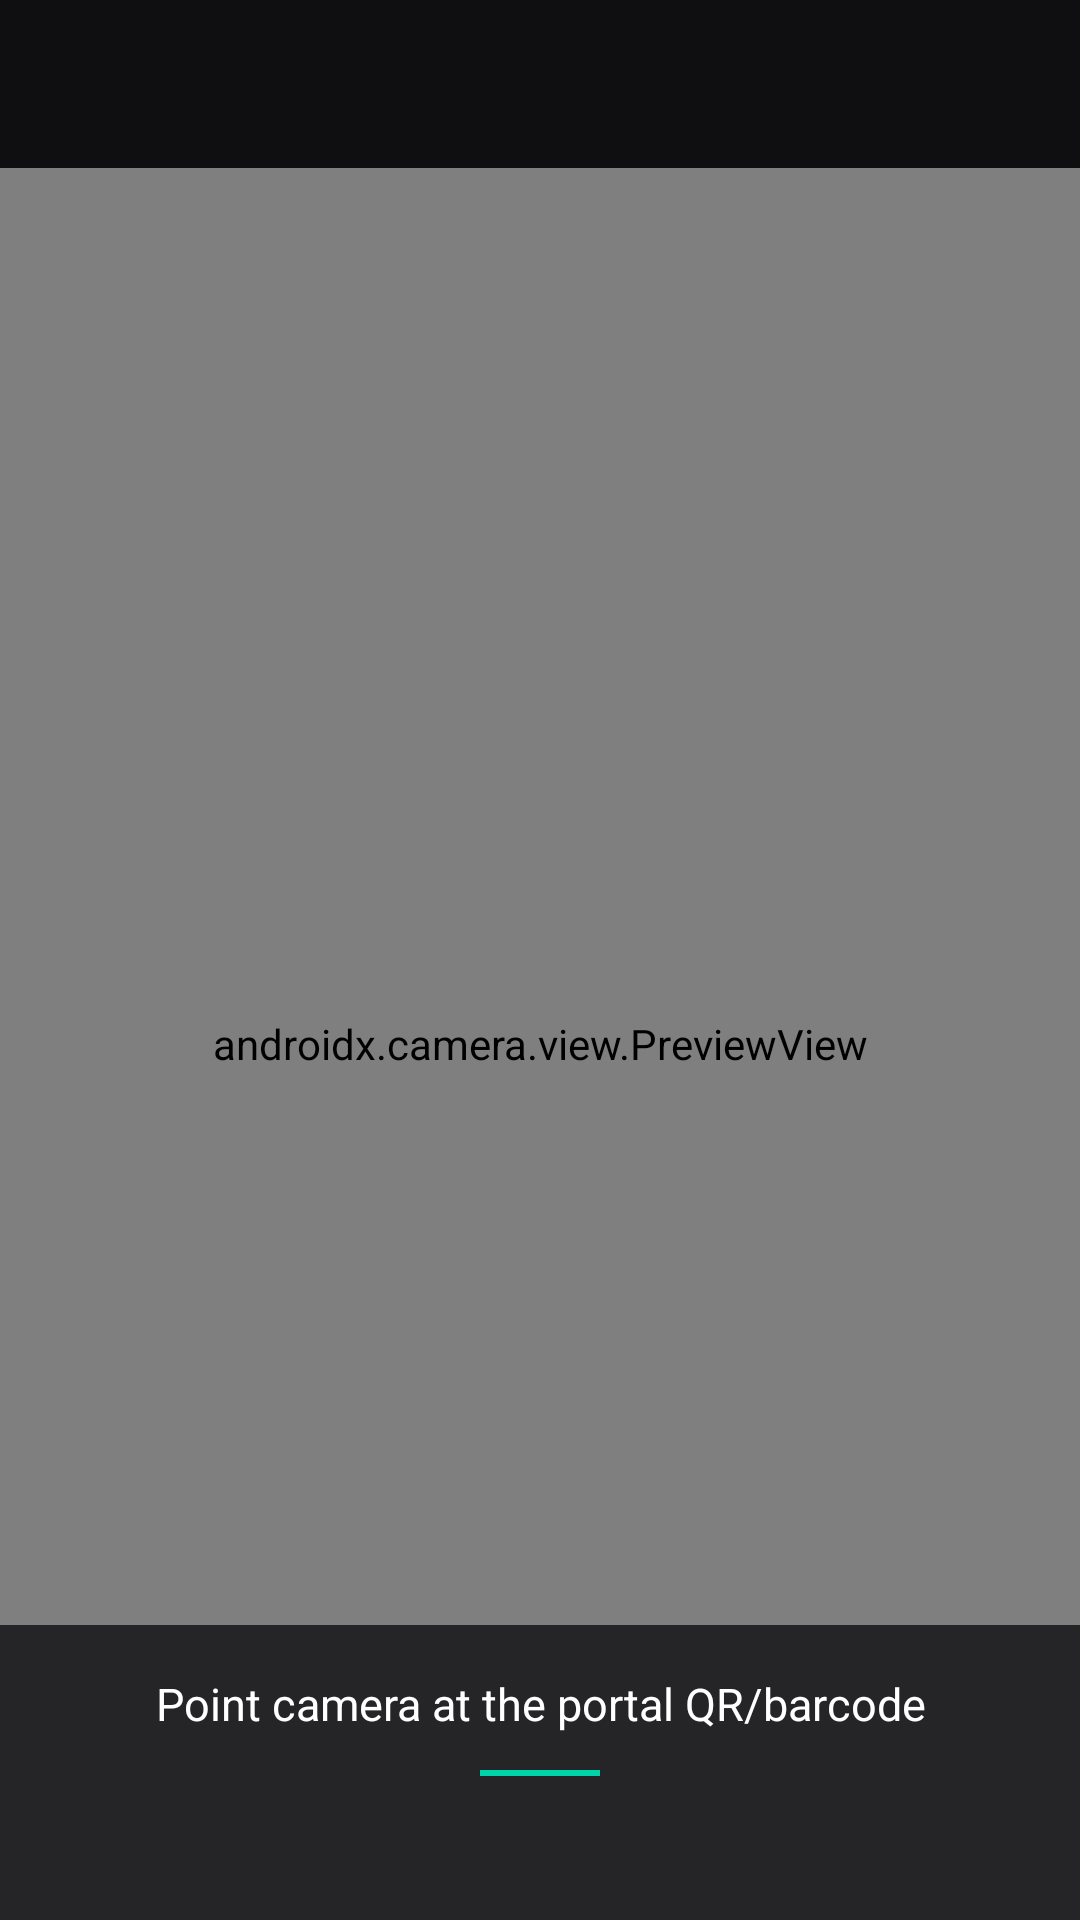

Reconstruct the res/layout file that produces this screen, plus the resources it refers to.
<!-- AndroidManifest.xml: application theme Theme.OverDriveCompanion -->
<!-- res/layout/activity_scanner.xml -->
<?xml version="1.0" encoding="utf-8"?>
<androidx.coordinatorlayout.widget.CoordinatorLayout
    xmlns:android="http://schemas.android.com/apk/res/android"
    xmlns:app="http://schemas.android.com/apk/res-auto"
    android:layout_width="match_parent"
    android:layout_height="match_parent"
    android:background="@color/bg_base">

    <com.google.android.material.appbar.AppBarLayout
        android:layout_width="match_parent"
        android:layout_height="wrap_content"
        android:background="@color/bg_base"
        app:elevation="0dp">

        <androidx.appcompat.widget.Toolbar
            android:id="@+id/toolbar"
            android:layout_width="match_parent"
            android:layout_height="?attr/actionBarSize"
            android:background="@color/bg_base"
            app:titleTextColor="@color/text_primary"
            app:theme="@style/Theme.OverDriveCompanion.Toolbar"
            app:popupTheme="@style/ThemeOverlay.MaterialComponents.Dark" />

    </com.google.android.material.appbar.AppBarLayout>

    
    <androidx.camera.view.PreviewView
        android:id="@+id/previewView"
        android:layout_width="match_parent"
        android:layout_height="match_parent"
        app:layout_behavior="@string/appbar_scrolling_view_behavior" />

    
    <LinearLayout
        android:layout_width="match_parent"
        android:layout_height="wrap_content"
        android:layout_gravity="bottom"
        android:orientation="vertical"
        android:gravity="center"
        android:paddingBottom="48dp"
        android:paddingTop="16dp"
        android:paddingStart="32dp"
        android:paddingEnd="32dp"
        android:background="#CC0F0F12">

        <TextView
            android:layout_width="wrap_content"
            android:layout_height="wrap_content"
            android:text="@string/scan_hint"
            android:textColor="@color/text_primary"
            android:textSize="15sp"
            android:gravity="center"
            android:lineSpacingMultiplier="1.4" />

        <View
            android:layout_width="40dp"
            android:layout_height="2dp"
            android:layout_marginTop="12dp"
            android:background="@color/brand_primary" />

    </LinearLayout>

</androidx.coordinatorlayout.widget.CoordinatorLayout>
<!-- resources referenced by this layout -->
<resources>
  <color name="bg_base">#0F0F12</color>
  <color name="brand_primary">#00D4AA</color>
  <color name="text_primary">#FFFFFF</color>
  <string name="scan_hint">Point camera at the portal QR/barcode</string>
  <style name="Theme.OverDriveCompanion.Toolbar" parent="ThemeOverlay.MaterialComponents.Dark.ActionBar">
          <item name="android:background">@color/bg_surface</item>
          <item name="titleTextColor">@color/text_primary</item>
          <item name="subtitleTextColor">@color/text_secondary</item>
      </style>
  <style name="Theme.OverDriveCompanion" parent="Theme.MaterialComponents.DayNight.NoActionBar">
          <item name="colorPrimary">@color/brand_primary</item>
          <item name="colorPrimaryVariant">@color/bg_elevated</item>
          <item name="colorOnPrimary">@color/bg_base</item>
          <item name="colorSecondary">@color/brand_secondary</item>
          <item name="colorOnSecondary">@color/white</item>
          <item name="android:windowBackground">@color/bg_base</item>
          <item name="android:statusBarColor">@color/bg_base</item>
          <item name="android:navigationBarColor">@color/bg_base</item>
          <item name="android:windowLightStatusBar">false</item>
          <item name="windowActionBar">false</item>
          <item name="windowNoTitle">true</item>
          <item name="materialButtonStyle">@style/Widget.OverDrive.Button</item>
      </style>
  <color name="bg_surface">#16161A</color>
  <color name="text_secondary">#A1A1AA</color>
  <color name="bg_elevated">#1E1E24</color>
  <color name="brand_secondary">#0EA5E9</color>
  <color name="white">#FFFFFFFF</color>
  <style name="Widget.OverDrive.Button" parent="Widget.MaterialComponents.Button">
          <item name="backgroundTint">@color/brand_primary</item>
          <item name="android:textColor">@color/bg_base</item>
          <item name="cornerRadius">12dp</item>
          <item name="android:textStyle">bold</item>
      </style>
</resources>
